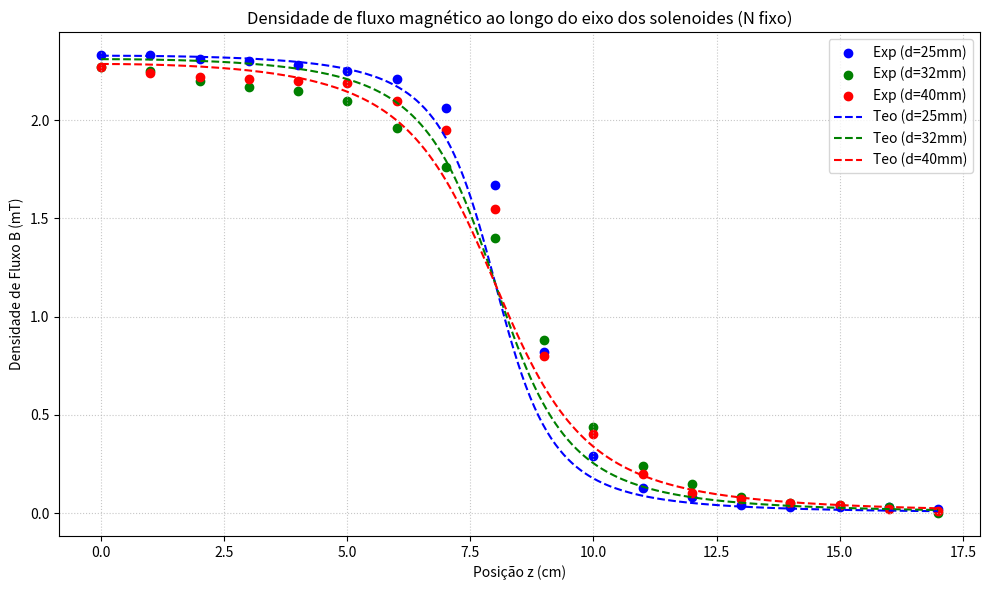

Generate this figure with matplotlib:
import numpy as np
import matplotlib.pyplot as plt

MU0 = 4 * np.pi * 1e-7
I = 1.0
N = 300
L_mm = 160


def calcular_B(N, L_mm, d_mm, z_cm):
    l = L_mm / 1000.0
    a = (d_mm / 2.0) / 1000.0
    z = z_cm / 100.0

    termo1 = (l / 2 - z) / np.sqrt(a**2 + (l / 2 - z)**2)
    termo2 = (l / 2 + z) / np.sqrt(a**2 + (l / 2 + z)**2)

    B_tesla = ((MU0 * N * I) / (2 * l)) * (termo1 + termo2)
    return B_tesla * 1000


distancia = np.arange(0, 18, 1)

tab4_N1_medido = [
    2.33,
    2.33,
    2.31,
    2.30,
    2.28,
    2.25,
    2.21,
    2.06,
    1.67,
    0.82,
    0.29,
    0.13,
    0.08,
    0.04,
    0.03,
    0.03,
    0.03,
    0.02,
]
tab4_N2_medido = [
    2.27,
    2.25,
    2.20,
    2.17,
    2.15,
    2.10,
    1.96,
    1.76,
    1.40,
    0.88,
    0.44,
    0.24,
    0.15,
    0.08,
    0.05,
    0.04,
    0.03,
    0.00,
]
tab4_N3_medido = [
    2.27,
    2.24,
    2.22,
    2.21,
    2.20,
    2.19,
    2.10,
    1.95,
    1.55,
    0.80,
    0.40,
    0.20,
    0.10,
    0.07,
    0.05,
    0.04,
    0.02,
    0.01,
]

eixoz = np.linspace(0, 17, 200)

plt.figure(figsize=(10, 6))

plt.scatter(distancia, tab4_N1_medido, color="blue", label="Exp (d=25mm)")
plt.scatter(distancia, tab4_N2_medido, color="green", label="Exp (d=32mm)")
plt.scatter(distancia, tab4_N3_medido, color="red", label="Exp (d=40mm)")

plt.plot(
    eixoz,
    calcular_B(N, L_mm, 25, eixoz),
    "--",
    color="blue",
    label="Teo (d=25mm)",
)
plt.plot(
    eixoz,
    calcular_B(N, L_mm, 32, eixoz),
    "--",
    color="green",
    label="Teo (d=32mm)",
)
plt.plot(
    eixoz,
    calcular_B(N, L_mm, 40, eixoz),
    "--",
    color="red",
    label="Teo (d=40mm)",
)

plt.title(
    "Densidade de fluxo magnético ao longo do eixo dos solenoides (N fixo)"
)
plt.xlabel("Posição z (cm)")
plt.ylabel("Densidade de Fluxo B (mT)")
plt.grid(True, which="both", linestyle=":", alpha=0.7)
plt.legend()

plt.tight_layout()
plt.show()
